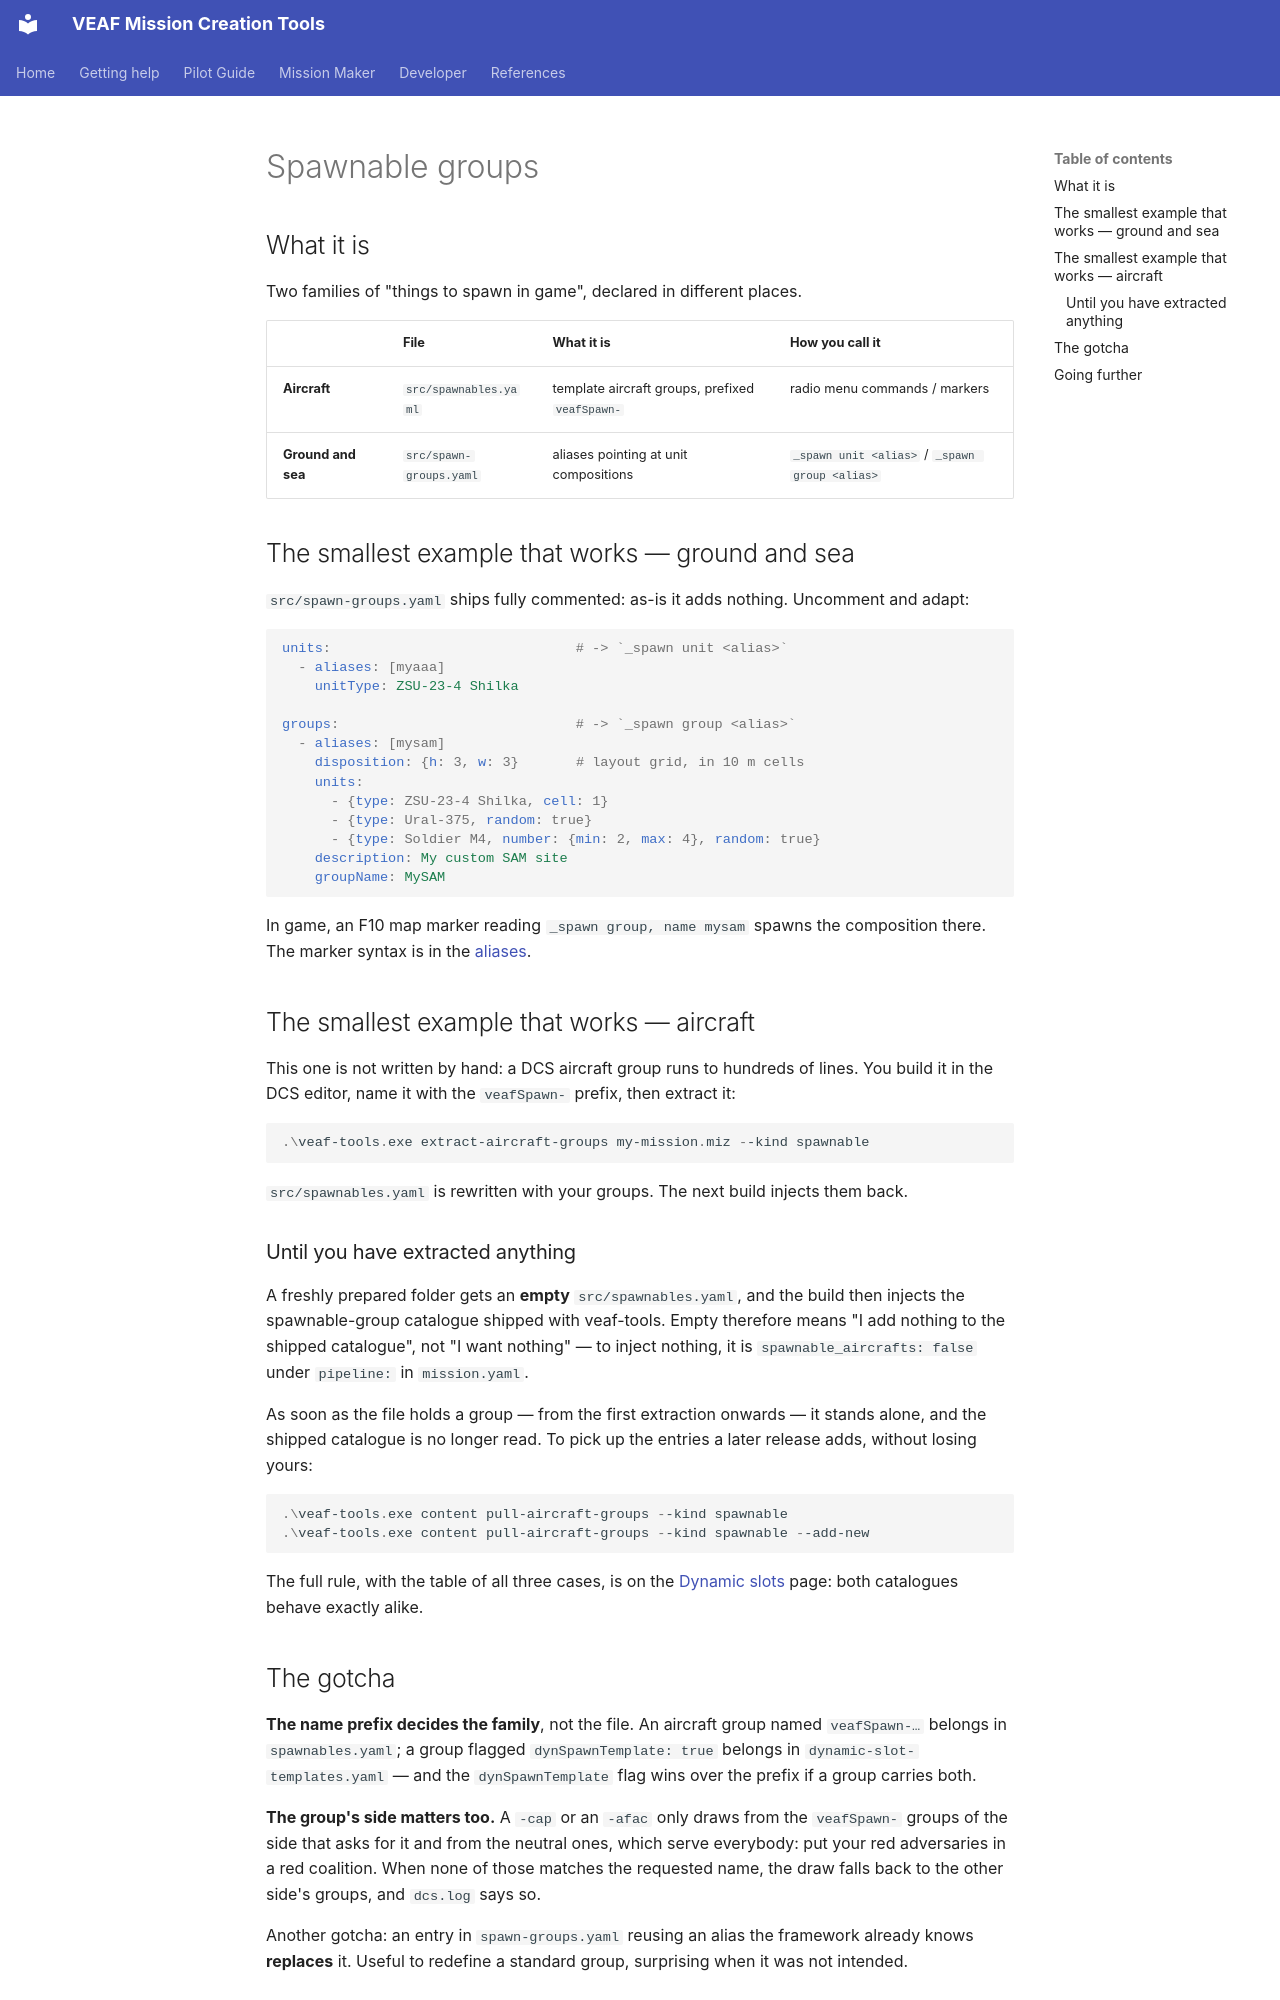

repository: VEAF/VEAF-Mission-Creation-Tools · page: mission-maker/concepts/spawnables.en/index.html · generator: mkdocs

# Spawnable groups

## What it is {#what-it-is}

Two families of "things to spawn in game", declared in different places.

| | File | What it is | How you call it |
|---|---|---|---|
| **Aircraft** | `src/spawnables.yaml` | template aircraft groups, prefixed `veafSpawn-` | radio menu commands / markers |
| **Ground and sea** | `src/spawn-groups.yaml` | aliases pointing at unit compositions | `_spawn unit <alias>` / `_spawn group <alias>` |

## The smallest example that works — ground and sea {#minimal-example}

`src/spawn-groups.yaml` ships fully commented: as-is it adds nothing. Uncomment and adapt:

```yaml
units:                              # -> `_spawn unit <alias>`
  - aliases: [myaaa]
    unitType: ZSU-23-4 Shilka

groups:                             # -> `_spawn group <alias>`
  - aliases: [mysam]
    disposition: {h: 3, w: 3}       # layout grid, in 10 m cells
    units:
      - {type: ZSU-23-4 Shilka, cell: 1}
      - {type: Ural-375, random: true}
      - {type: Soldier M4, number: {min: 2, max: 4}, random: true}
    description: My custom SAM site
    groupName: MySAM
```

In game, an F10 map marker reading `_spawn group, name mysam` spawns the composition there. The
marker syntax is in the [aliases](../../ALIASES.en.md).

## The smallest example that works — aircraft {#aircraft-example}

This one is not written by hand: a DCS aircraft group runs to hundreds of lines. You build it in the
DCS editor, name it with the `veafSpawn-` prefix, then extract it:

```powershell
.\veaf-tools.exe extract-aircraft-groups my-mission.miz --kind spawnable
```

`src/spawnables.yaml` is rewritten with your groups. The next build injects them back.

### Until you have extracted anything {#shipped-catalogue}

A freshly prepared folder gets an **empty** `src/spawnables.yaml`, and the build then injects the
spawnable-group catalogue shipped with veaf-tools. Empty therefore means "I add nothing to the
shipped catalogue", not "I want nothing" — to inject nothing, it is `spawnable_aircrafts: false`
under `pipeline:` in `mission.yaml`.

As soon as the file holds a group — from the first extraction onwards — it stands alone, and the
shipped catalogue is no longer read. To pick up the entries a later release adds, without losing
yours:

```powershell
.\veaf-tools.exe content pull-aircraft-groups --kind spawnable
.\veaf-tools.exe content pull-aircraft-groups --kind spawnable --add-new
```

The full rule, with the table of all three cases, is on the
[Dynamic slots](dynamic-slots.en.md#shipped-catalogue) page: both catalogues behave exactly alike.
